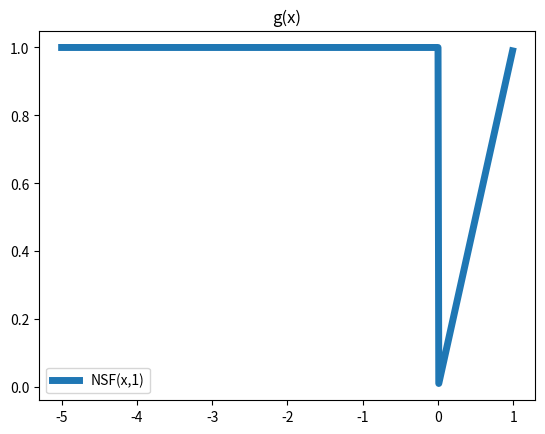

Write the Python code that produced this figure.
import math
from matplotlib import pyplot
import numpy as np

def nsf(base, step):
    n = np.ceil(np.divide(base/step))
    m = np.divide(base/step)
    return np.prod(np.power(step,n),nsf1(m))

#NSF of step 1
def nsf1(base):
    temp = base
    num = 1.0
    while(temp>0):
        num=np.prod(num*temp)
        temp-=1
    return num

def nsf2(base):
    if base%1<0.01:
        num = math.gamma(base+1)
    else:
        num = math.gamma(base+1) * (base%1)
    return num

def main():
    nsfarr = []
    nsfarr2 = []
    gammaarr = []
    basearr = []
    newarr = []
    sinarr = []
    basearr=np.arange(-5.00,1.00,0.01)
    for x in basearr:
        nsfarr.append(nsf1(x))
        ##nsfarr2.append(nsf2(x))
        #gammaarr.append(math.gamma(x+1))
        #s = math.sin(x*math.pi/2)
        #sinarr.append(s)
    #pyplot.plot(basearr,gammaarr, label = "Gamma(x+1)", linewidth=5)
    pyplot.plot(basearr,nsfarr, label = "NSF(x,1)", linewidth=5)
    pyplot.axis(True)
    pyplot.title("g(x)")
    pyplot.legend()
    pyplot.show()

    #pyplot.plot(basearr,nsfarr2, label= "nsf2")
    #pyplot.plot(basearr,sinarr, label= "sin")

    #pyplot.xlabel("x")
    """
    for y in range(0,len(basearr)):
        n = nsfarr[y]/gammaarr[y]
        s = 1.35*math.sin((y+math.pi)/120 - math.pi/120)
        sinarr.append(s)
        newarr.append(n)
    pyplot.plot(basearr,newarr, label="g(x)", linewidth=5)
    pyplot.axis(True)
    pyplot.title("g(x)")
    pyplot.legend()
    pyplot.show()
    """
    #pyplot.plot(basearr,sinarr)

    #pyplot.title("NSF/Gamma")
    #pyplot.show()
    #m = nsf1(0.5)/math.gamma(0.5)
    #print(m)


if __name__ == "__main__":
    main()